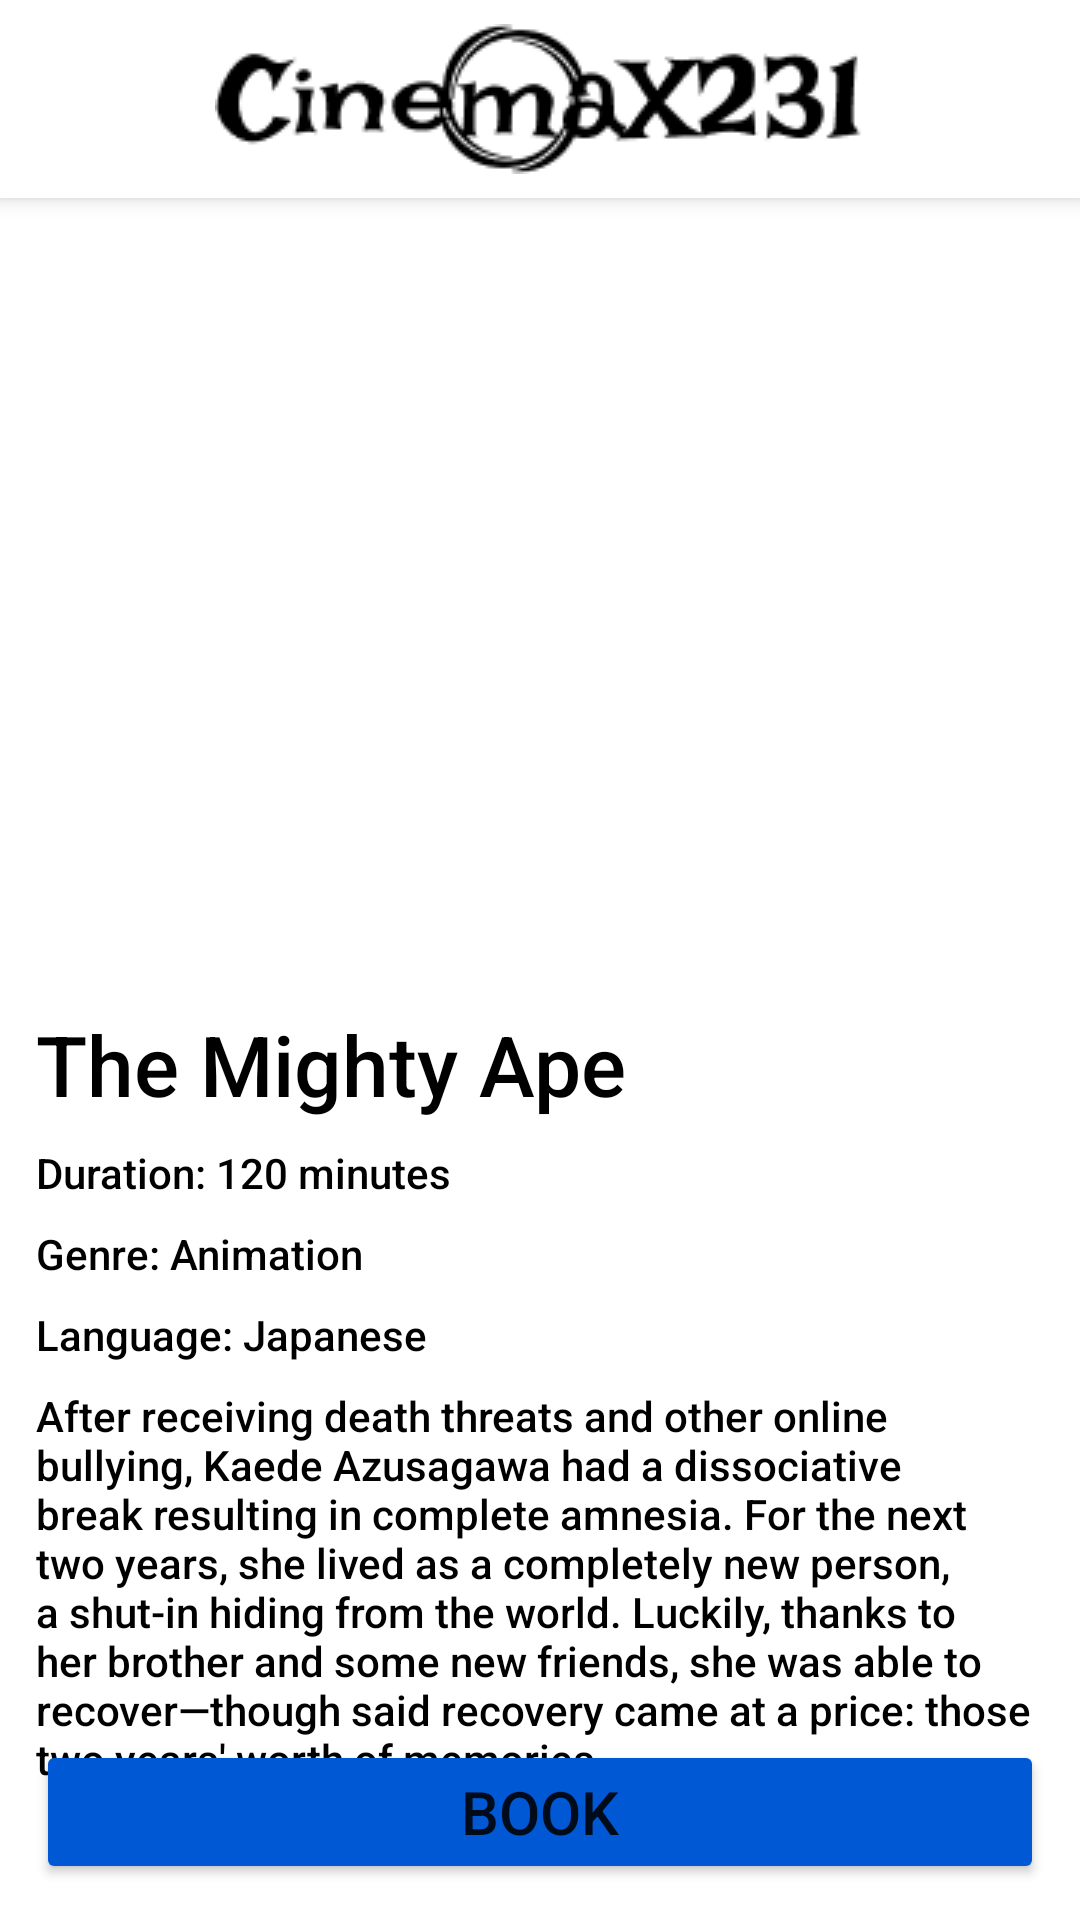

Here is an Android app screen rendered from its layout file. Give the layout XML and the strings, colors and styles it references.
<!-- AndroidManifest.xml: application theme Theme.Tpa_mobile -->
<!-- res/layout/activity_user_movie_detail.xml -->
<?xml version="1.0" encoding="utf-8"?>
<RelativeLayout xmlns:android="http://schemas.android.com/apk/res/android"
    xmlns:app="http://schemas.android.com/apk/res-auto"
    xmlns:tools="http://schemas.android.com/tools"
    android:layout_width="match_parent"
    android:layout_height="match_parent"
    tools:context="edu.bluejack_231.cinemax231.user.UserMovieDetailActivity">

    <include layout="@layout/app_bar_layout"/>

    <LinearLayout
        android:id="@+id/container"
        android:layout_width="match_parent"
        android:layout_height="match_parent"
        android:orientation="vertical"
        android:padding="12dp"
        android:layout_below="@+id/appbar"
        >
        <ImageView
            android:id="@+id/imgv"
            android:layout_width="180dp"
            android:layout_height="250dp"
            android:layout_gravity="center"
            android:src="@drawable/dummy_image1"
            />
        <Space
            android:layout_width="match_parent"
            android:layout_height="8dp"/>
        <TextView
            android:id="@+id/name"
            android:layout_width="match_parent"
            android:layout_height="wrap_content"
            android:text="The Mighty Ape"
            android:textColor="@color/black"
            android:textSize="28sp"
            android:fontFamily="sans-serif-medium"
            />
        <Space
            android:layout_width="match_parent"
            android:layout_height="8dp"/>
        <TextView
            android:id="@+id/duration"
            android:layout_width="match_parent"
            android:layout_height="wrap_content"
            android:text="Duration: 120 minutes"
            android:textColor="@color/black"
            android:textSize="14sp"
            android:fontFamily="sans-serif-medium"
            />
        <Space
            android:layout_width="match_parent"
            android:layout_height="8dp"/>
        <TextView
            android:id="@+id/genre"
            android:layout_width="match_parent"
            android:layout_height="wrap_content"
            android:text="Genre: Animation"
            android:textColor="@color/black"
            android:textSize="14sp"
            android:fontFamily="sans-serif-medium"
            />
        <Space
            android:layout_width="match_parent"
            android:layout_height="8dp"/>
        <TextView
            android:id="@+id/language"
            android:layout_width="match_parent"
            android:layout_height="wrap_content"
            android:text="Language: Japanese"
            android:textColor="@color/black"
            android:textSize="14sp"
            android:fontFamily="sans-serif-medium"
            />
        <Space
            android:layout_width="match_parent"
            android:layout_height="8dp"/>
        <TextView
            android:id="@+id/desc"
            android:layout_width="match_parent"
            android:layout_height="wrap_content"
            android:text="After receiving death threats and other online bullying, Kaede Azusagawa had a dissociative break resulting in complete amnesia. For the next two years, she lived as a completely new person, a shut-in hiding from the world. Luckily, thanks to her brother and some new friends, she was able to recover—though said recovery came at a price: those two years' worth of memories"
            android:textColor="@color/black"
            android:textSize="14sp"
            android:fontFamily="sans-serif-medium"
            />
    </LinearLayout>

    <Button
        android:id="@+id/user_movie_detail_btn"
        android:layout_width="match_parent"
        android:layout_height="wrap_content"
        android:layout_alignParentBottom="true"
        android:backgroundTint="@color/primary"
        android:text="Book"
        android:padding="8dp"
        android:textSize="20sp"
        android:layout_margin="12dp"
        />


</RelativeLayout>
<!-- res/layout/app_bar_layout.xml (included above) -->
<?xml version="1.0" encoding="utf-8"?>
<androidx.appcompat.widget.Toolbar xmlns:android="http://schemas.android.com/apk/res/android"
    android:id="@+id/appbar"
    android:layout_width="match_parent"
    android:layout_height="wrap_content"
    android:background="@color/white"
    android:elevation="4dp"
    >
    <ImageView
        android:layout_width="wrap_content"
        android:layout_height="wrap_content"
        android:src="@drawable/app_bar_logo"
        android:paddingVertical="8dp"
        android:layout_gravity="center"
        />
</androidx.appcompat.widget.Toolbar>
<!-- resources referenced by this layout -->
<resources>
  <color name="black">#000000</color>
  <color name="primary">#0058D5</color>
  <color name="white">#FFFFFFFF</color>
  <!-- drawable app_bar_logo: png bitmap (drawable, 3797 bytes) -->
  <style name="Theme.Tpa_mobile" parent="Theme.MaterialComponents.DayNight.DarkActionBar">
          <item name="android:windowBackground">@color/white</item>
          <item name="windowNoTitle">true</item>
          <item name="android:statusBarColor">@color/white</item>
  
          
          <item name="colorPrimary">@color/purple_500</item>
          <item name="colorPrimaryVariant">@color/purple_700</item>
          <item name="colorOnPrimary">@color/white</item>
          
          <item name="colorSecondary">@color/teal_200</item>
          <item name="colorSecondaryVariant">@color/teal_700</item>
          <item name="colorOnSecondary">@color/black</item>
          
          
      </style>
  <color name="purple_500">#FF6200EE</color>
  <color name="purple_700">#FF3700B3</color>
  <color name="teal_200">#FF03DAC5</color>
  <color name="teal_700">#FF018786</color>
</resources>
